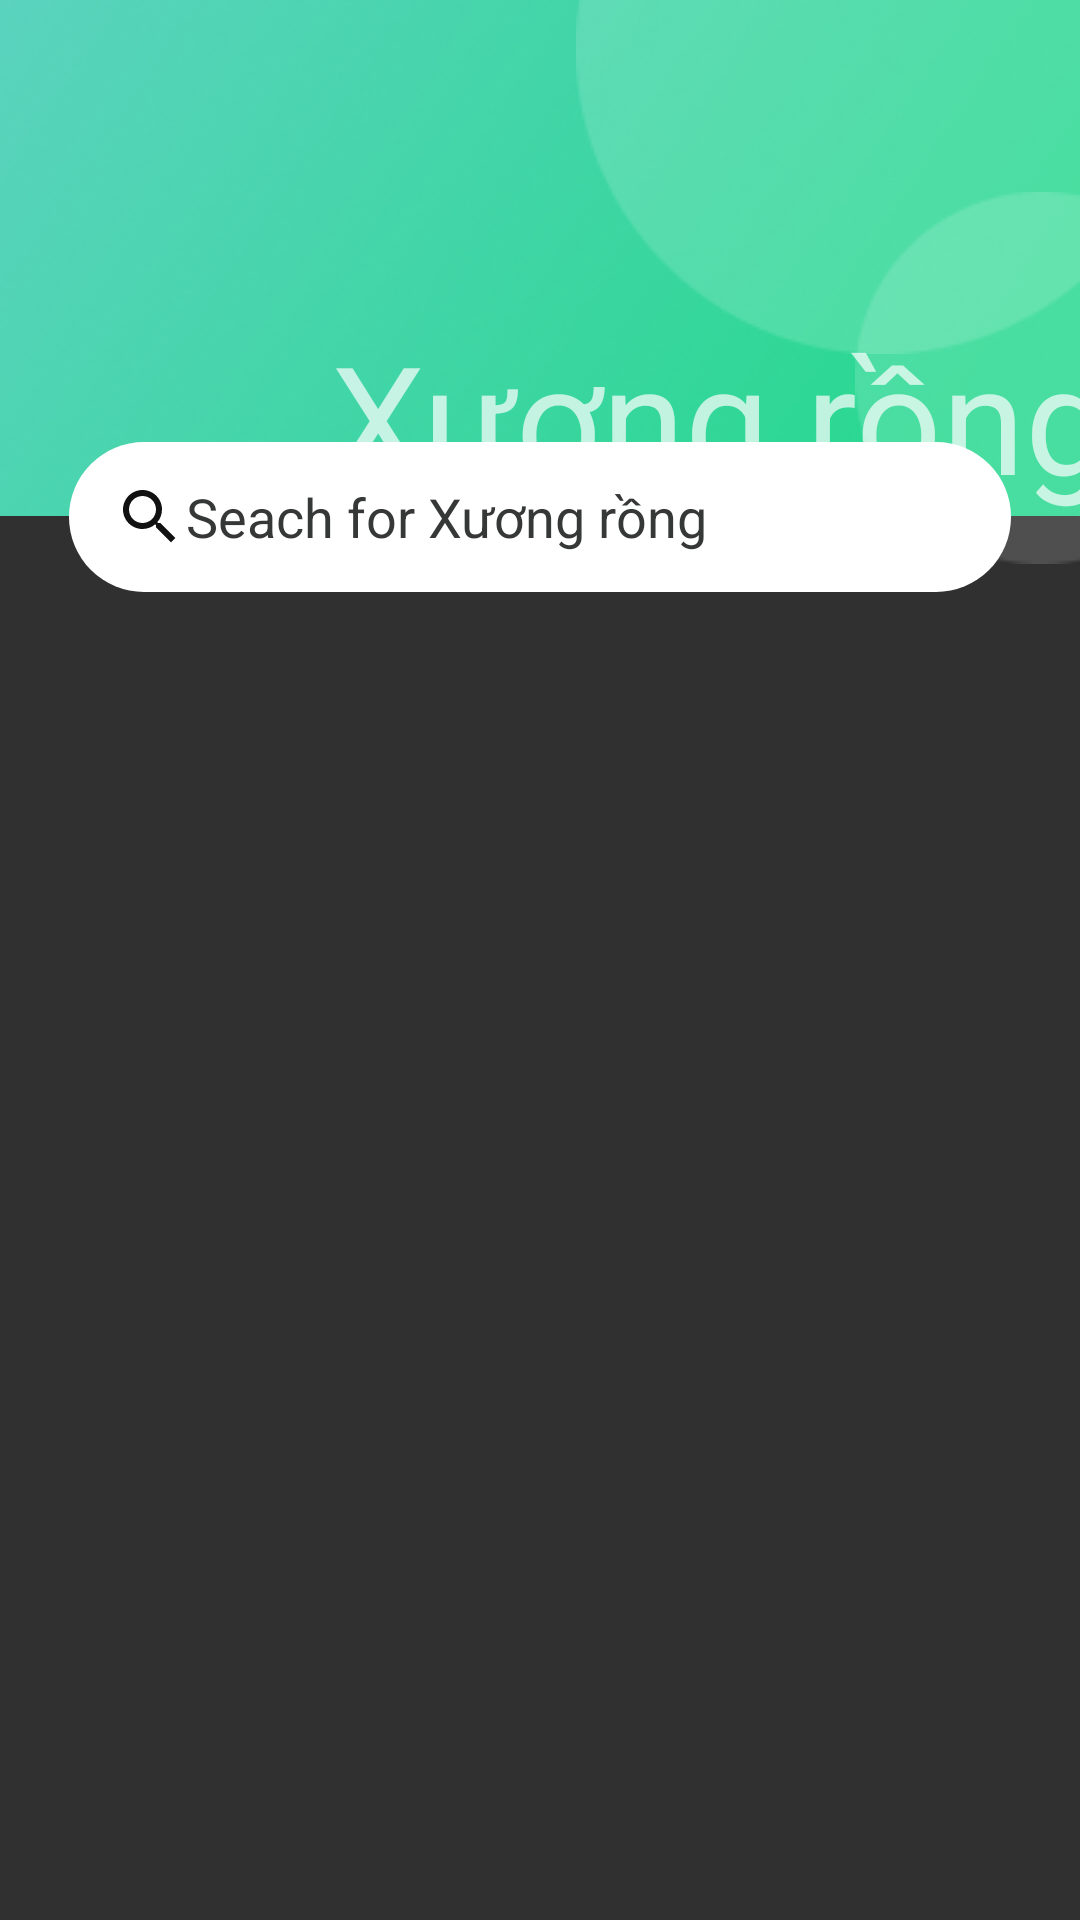

Android layout source for this screen:
<!-- AndroidManifest.xml: application theme Theme.Design.NoActionBar -->
<!-- res/layout/fragment_list_plant.xml -->
<?xml version="1.0" encoding="utf-8"?>
<androidx.constraintlayout.widget.ConstraintLayout xmlns:android="http://schemas.android.com/apk/res/android"
    xmlns:tools="http://schemas.android.com/tools"
    xmlns:app="http://schemas.android.com/apk/res-auto"
    android:layout_width="match_parent"
    android:layout_height="match_parent"
    tools:context=".fragment.ListPlantFragment">

    <ImageView
        android:id="@+id/imageView72"
        android:layout_width="0dp"
        android:layout_height="wrap_content"
        android:scaleType="centerCrop"
        android:src="@drawable/rectangle_2_16"
        app:layout_constraintEnd_toEndOf="parent"
        app:layout_constraintHorizontal_bias="1.0"
        app:layout_constraintStart_toStartOf="parent"
        app:layout_constraintTop_toTopOf="parent" />

    <ImageView
        android:id="@+id/imageView82"
        android:layout_width="wrap_content"
        android:layout_height="wrap_content"
        android:src="@drawable/ellipse_1"
        app:layout_constraintEnd_toEndOf="parent"
        app:layout_constraintTop_toTopOf="parent" />

    <ImageView
        android:id="@+id/imageView92"
        android:layout_width="wrap_content"
        android:layout_height="wrap_content"
        android:layout_marginTop="64dp"
        android:src="@drawable/ellipse_2"
        app:layout_constraintEnd_toEndOf="@+id/imageView72"
        app:layout_constraintTop_toTopOf="@+id/imageView82" />

    <TextView
        android:id="@+id/txtName"
        android:layout_width="wrap_content"
        android:layout_height="wrap_content"
        android:layout_marginEnd="-10dp"
        android:text="Xương rồng"
        android:textSize="50dp"
        app:layout_constraintBottom_toBottomOf="@+id/imageView72"
        app:layout_constraintEnd_toEndOf="parent" />

    <EditText
        android:id="@+id/txtSeachPlant"
        android:layout_width="0dp"
        android:layout_height="50dp"
        android:layout_marginTop="-25dp"
        android:layout_marginEnd="23dp"
        android:background="@drawable/seach"
        android:paddingLeft="39dp"
        android:textColorHint="#363737"
        android:hint="Seach for Xương rồng"
        app:layout_constraintEnd_toEndOf="parent"
        app:layout_constraintStart_toStartOf="@+id/txtNameSpecies"
        app:layout_constraintTop_toBottomOf="@+id/imageView72" />

    <ImageView
        android:id="@+id/imageView112"
        android:layout_width="wrap_content"
        android:layout_height="wrap_content"
        android:layout_marginStart="15dp"
        android:src="@drawable/ic_baseline_search_24"
        app:layout_constraintBottom_toBottomOf="@+id/txtSeachPlant"
        app:layout_constraintStart_toStartOf="@+id/txtSeachPlant"
        app:layout_constraintTop_toTopOf="@+id/txtSeachPlant" />

    <TextView
        android:id="@+id/txtNameSpecies"
        android:layout_width="wrap_content"
        android:layout_height="wrap_content"
        android:layout_alignParentLeft="true"
        android:layout_alignParentTop="true"
        android:layout_marginTop="100dp"
        android:paddingRight="10dp"
        android:gravity="top"
        android:text=""
        android:textAppearance="@style/species"
        app:layout_constraintStart_toStartOf="@+id/imgExitPlant"
        app:layout_constraintTop_toTopOf="parent" />

    <ImageView
        android:id="@+id/imgExitPlant"
        android:layout_width="wrap_content"
        android:layout_height="wrap_content"
        android:layout_marginStart="23dp"
        android:layout_marginTop="61dp"
        android:src="@drawable/back"
        app:layout_constraintStart_toStartOf="parent"
        app:layout_constraintTop_toTopOf="parent" />

    <androidx.recyclerview.widget.RecyclerView
        android:id="@+id/rcvPlant"
        android:layout_width="0dp"
        android:layout_height="0dp"
        android:layout_marginTop="20dp"
        app:layout_constraintBottom_toBottomOf="parent"
        app:layout_constraintEnd_toEndOf="@+id/txtSeachPlant"
        app:layout_constraintStart_toStartOf="@+id/txtSeachPlant"
        app:layout_constraintTop_toBottomOf="@+id/txtSeachPlant" />

</androidx.constraintlayout.widget.ConstraintLayout>
<!-- resources referenced by this layout -->
<resources>
  <!-- drawable ellipse_1: png bitmap (drawable, 1257 bytes) -->
  <!-- drawable ellipse_2: png bitmap (drawable, 1103 bytes) -->
  <!-- drawable ic_baseline_search_24 (drawable) -->
  <vector android:height="24dp" android:tint="#111112"
      android:viewportHeight="24" android:viewportWidth="24"
      android:width="24dp" xmlns:android="http://schemas.android.com/apk/res/android">
      <path android:fillColor="@android:color/white" android:pathData="M15.5,14h-0.79l-0.28,-0.27C15.41,12.59 16,11.11 16,9.5 16,5.91 13.09,3 9.5,3S3,5.91 3,9.5 5.91,16 9.5,16c1.61,0 3.09,-0.59 4.23,-1.57l0.27,0.28v0.79l5,4.99L20.49,19l-4.99,-5zM9.5,14C7.01,14 5,11.99 5,9.5S7.01,5 9.5,5 14,7.01 14,9.5 11.99,14 9.5,14z"/>
  </vector>
  <!-- drawable rectangle_2_16: png bitmap (drawable, 56028 bytes) -->
  <!-- drawable seach (drawable) -->
  <?xml version="1.0" encoding="utf-8"?>
  <selector xmlns:android="http://schemas.android.com/apk/res/android">
      <item android:state_pressed="false">
          <shape>
              <solid android:color="@color/white" />
              <corners android:radius="40dp" />
          </shape>
      </item>
      <item android:state_pressed="true">
          <shape>
              <solid android:color="#EFF3F3" />
              <corners android:radius="20dp" />
              <stroke android:width="1dp"
                  android:color="#3E3C3C"/>
          </shape>
      </item>
  </selector>
  <style name="species">
          <item name="android:textSize">30sp</item>
          <item name="android:textColor">#FFFFFF</item>
      </style>
  <color name="white">#FFFFFFFF</color>
</resources>
